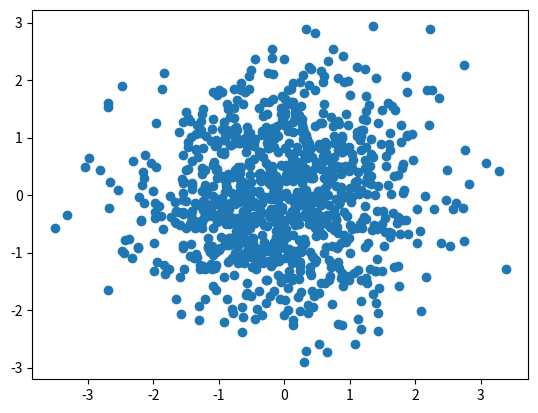

Here is the Python script that generated this plot:
import numpy as np
import matplotlib.pyplot as plt

# 1. 선그리기
# plt.plot([1, 2, 3, 4, 5], [1, 4, 9, 16, 25])
# plt.show()

# 2. 산점도 그리기
# plt.scatter([1, 2, 3, 4, 5], [1,4,9,16,25])
# plt.show()

# 3. 넘파일 배열로 산점도 그리기
x = np.random.randn(1000)
y = np.random.randn(1000)
plt.scatter(x, y)
plt.show()